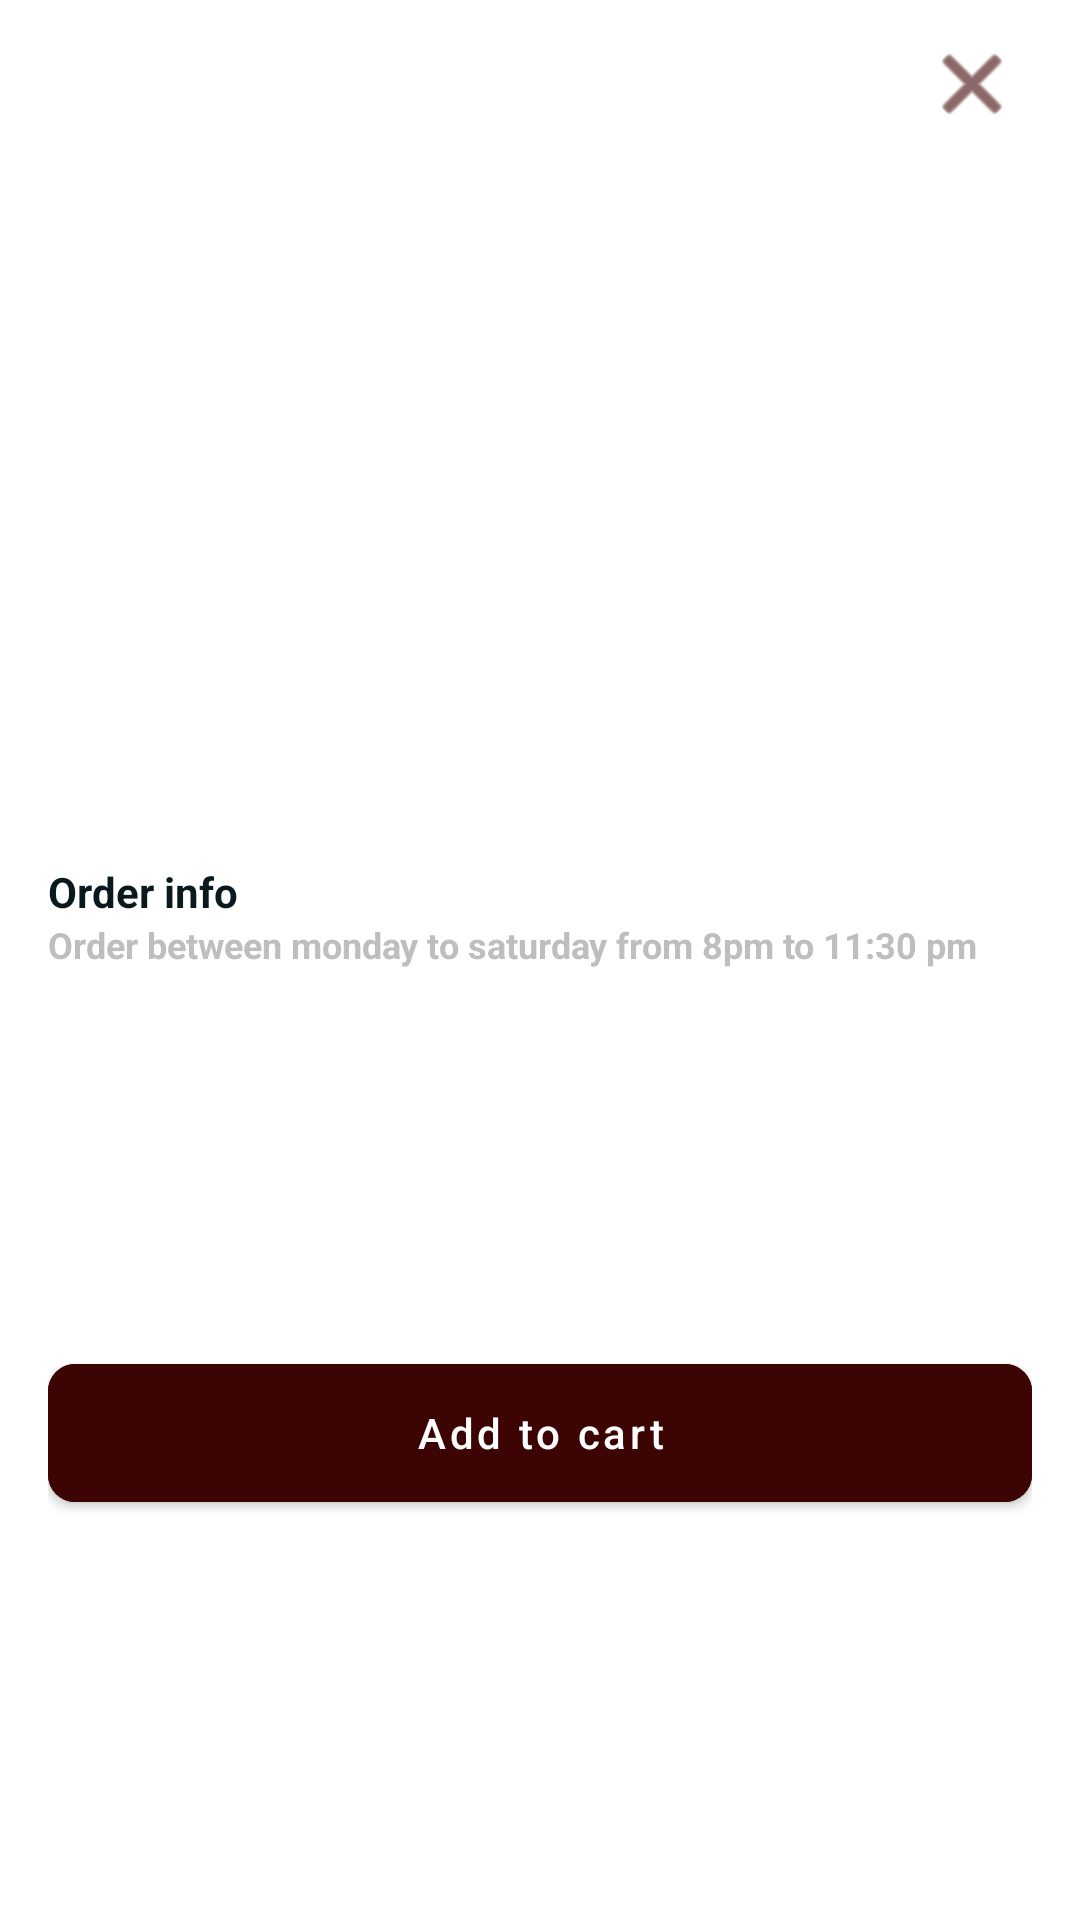

Layout XML and referenced resources for this Android screen:
<!-- AndroidManifest.xml: application theme Theme.WTF -->
<!-- res/layout/fragment_menu_detail.xml -->
<?xml version="1.0" encoding="utf-8"?>
<androidx.constraintlayout.widget.ConstraintLayout xmlns:android="http://schemas.android.com/apk/res/android"
    xmlns:app="http://schemas.android.com/apk/res-auto"
    xmlns:tools="http://schemas.android.com/tools"
    android:layout_width="match_parent"
    android:layout_height="wrap_content"
    android:animateLayoutChanges="true"
    android:paddingHorizontal="@dimen/dimen_16dp"
    android:paddingVertical="8dp">

    <androidx.appcompat.widget.AppCompatImageView
        android:id="@+id/button_close"
        android:layout_width="wrap_content"
        android:layout_height="wrap_content"
        android:padding="4dp"
        app:layout_constraintEnd_toEndOf="parent"
        app:layout_constraintTop_toTopOf="parent"
        app:srcCompat="@android:drawable/ic_menu_close_clear_cancel"
        app:tint="@color/color_primary" />


    <androidx.appcompat.widget.AppCompatTextView
        android:id="@+id/text_view_name"
        android:layout_width="0dp"
        android:layout_height="wrap_content"
        android:textSize="28sp"
        android:textStyle="bold"
        app:layout_constraintEnd_toEndOf="parent"
        app:layout_constraintStart_toStartOf="parent"
        app:layout_constraintTop_toBottomOf="@id/button_close"
        tools:text="Snack" />

    <androidx.appcompat.widget.AppCompatTextView
        android:id="@+id/text_view_amount"
        android:layout_width="0dp"
        android:layout_height="wrap_content"
        android:textSize="18sp"
        android:textStyle="bold"
        app:layout_constraintEnd_toEndOf="parent"
        app:layout_constraintStart_toStartOf="parent"
        app:layout_constraintTop_toBottomOf="@id/text_view_name"
        tools:text="$12.0" />

    <com.google.android.material.imageview.ShapeableImageView
        android:id="@+id/image_view"
        android:layout_width="0dp"
        android:layout_height="150dp"
        android:layout_marginVertical="12dp"
        android:scaleType="center"
        app:layout_constraintEnd_toEndOf="parent"
        app:layout_constraintStart_toStartOf="parent"
        app:layout_constraintTop_toBottomOf="@id/text_view_amount"
        app:shapeAppearanceOverlay="@style/ShapeAppearanceOverlay.App.CornerSize16Percent"/>

    <androidx.appcompat.widget.AppCompatTextView
        android:id="@+id/label_info_title"
        android:layout_width="wrap_content"
        android:layout_height="wrap_content"
        app:layout_constraintStart_toStartOf="parent"
        app:layout_constraintTop_toBottomOf="@id/image_view"
        android:text="@string/text_info_title"
        android:layout_marginTop="@dimen/dimen_16dp"
        android:textSize="14sp"
        android:textColor="@color/black_light"
        android:textStyle="bold"/>
    <androidx.appcompat.widget.AppCompatTextView
        android:id="@+id/label_info_desc"
        android:layout_width="wrap_content"
        android:layout_height="wrap_content"
        app:layout_constraintStart_toStartOf="parent"
        app:layout_constraintTop_toBottomOf="@id/label_info_title"
        android:text="@string/text_info_description"
        android:textSize="12sp"
        android:textColor="@color/dark_grey"
        android:textStyle="bold"/>
    <com.google.android.material.button.MaterialButton
        android:id="@+id/button_check_out"
        android:layout_width="0dp"
        android:layout_height="58dp"
        android:layout_marginVertical="16dp"
        android:backgroundTint="@color/color_primary"
        android:text="@string/text_add_cart"
        android:textAllCaps="false"
        android:textColor="@color/white"
        app:cornerRadius="9dp"
        app:layout_constraintBottom_toBottomOf="parent"
        app:layout_constraintEnd_toEndOf="parent"
        app:layout_constraintStart_toStartOf="parent"
        app:layout_constraintTop_toBottomOf="@id/label_info_desc"
        tools:targetApi="lollipop" />


    </androidx.constraintlayout.widget.ConstraintLayout>
<!-- resources referenced by this layout -->
<resources>
  <color name="black_light">#0A191E</color>
  <color name="color_primary">#3D0404</color>
  <color name="dark_grey">#BEBEBE</color>
  <color name="white">#FFFFFFFF</color>
  <dimen name="dimen_16dp">16dp</dimen>
  <string name="text_add_cart">Add to cart</string>
  <string name="text_info_description">Order between monday to saturday from 8pm to 11:30 pm</string>
  <string name="text_info_title">Order info</string>
  <style name="ShapeAppearanceOverlay.App.CornerSize16Percent" parent="">
          <item name="cornerSize">16%</item>
      </style>
  <style name="Theme.WTF" parent="Theme.MaterialComponents.DayNight.NoActionBar">
          
          <item name="colorPrimary">#2e0303</item>
          <item name="colorPrimaryVariant">@android:color/transparent</item>
          <item name="colorOnPrimary">@color/white</item>
          
          <item name="colorOnSecondary">@color/black</item>
          
          <item name="android:windowLightStatusBar">true</item>
          <item name="android:statusBarColor" tools:targetApi="l">?attr/colorPrimaryVariant</item>
          
      </style>
  <color name="black">#FF000000</color>
</resources>
